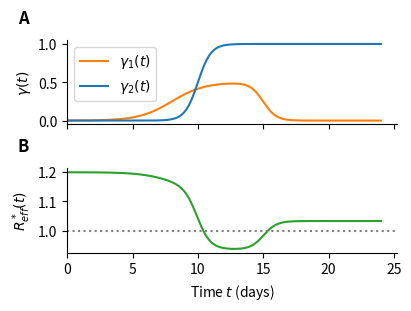

The matplotlib source for this figure: (Note: this script raises an exception after producing the figure.)
import matplotlib as mpl
import matplotlib.pyplot as plt
import numpy as np


def fsigmoid(x, a, b):
    return 1.0 / (1.0 + np.exp(-a * (x - b)))


class Change_point(object):
    """docstring for Change_point"""

    def __init__(self, alpha, gamma_max, length, begin):
        self.alpha = alpha
        self.gamma_max = gamma_max
        self.length = length
        self.begin = begin

    def get_gamma(self, t):
        return fsigmoid(t, 4.0 / (self.length), self.begin) * self.gamma_max


def gamma_from_delta_t(t, begin, delta_t):
    """
    """
    sigmoid = 1.0 / (1.0 + np.exp(((t - begin) / delta_t * 4)))

    return sigmoid / np.linalg.norm(sigmoid, 1)


def get_R_t(times, R_0, cps):
    R_t = []
    for t in times:
        _sum = 0
        for cp in cps:
            _sum += cp.alpha * cp.get_gamma(t)
        R_t.append(R_0 * np.exp(-_sum))
    return R_t


if __name__ == "__main__":

    fig, ax = plt.subplots(2, 1, figsize=(4, 3), constrained_layout=True)

    cp1_1 = Change_point(0.1, 0.5, 5, 8)
    cp1_2 = Change_point(0.2, -0.5, 2, 15)
    cp2 = Change_point(0.2, 1, 2, 10)

    gamma_1 = lambda t: cp1_1.get_gamma(t) + cp1_2.get_gamma(t)
    gamma_2 = lambda t: cp2.get_gamma(t)

    times = np.linspace(0, 24, 5000)  # 20 days

    """
        Create two plots:
        - the first one for gamma_i
        - the second one for R
    """

    # gamma for the first intervention
    ax[0].plot(
        times, gamma_1(times), color="tab:orange", label=r"$\gamma_1(t)$",
    )

    # gamma for second intervention
    ax[0].plot(
        times, gamma_2(times), color="tab:blue", label=r"$\gamma_2(t)$",
    )

    # Plot R(t)
    ax[1].plot(
        times,
        get_R_t(times, 1.2, [cp1_1, cp1_2, cp2]),
        color="tab:green",
        label=r"$R^*_{eff}(t)$",
    )

    for axis in ax:
        axis.spines["right"].set_visible(False)
        axis.spines["top"].set_visible(False)

    # Add letters
    letter_kwargs = dict(x=-0.15, y=1.2, fontweight="bold", size="large")
    ax[0].text(s="A", transform=ax[0].transAxes, **letter_kwargs)
    ax[1].text(s="B", transform=ax[1].transAxes, **letter_kwargs)
    ax[0].set_xlim(0)
    ax[1].set_xlim(0)
    ax[0].set_ylabel(r"$\gamma(t)$")
    ax[1].set_ylabel(r"$R^*_{eff}(t)$")
    ax[1].set_xlabel(r"Time $t$ (days)")
    ax[1].axhline(1, ls=":", color="tab:gray")
    ax[0].tick_params(labelbottom=False)
    ax[0].legend(loc=2)

    save_kwargs = dict(transparent=True, format="pdf", dpi=300)
    fig.savefig("figures/interventions_example.pdf", **save_kwargs)
